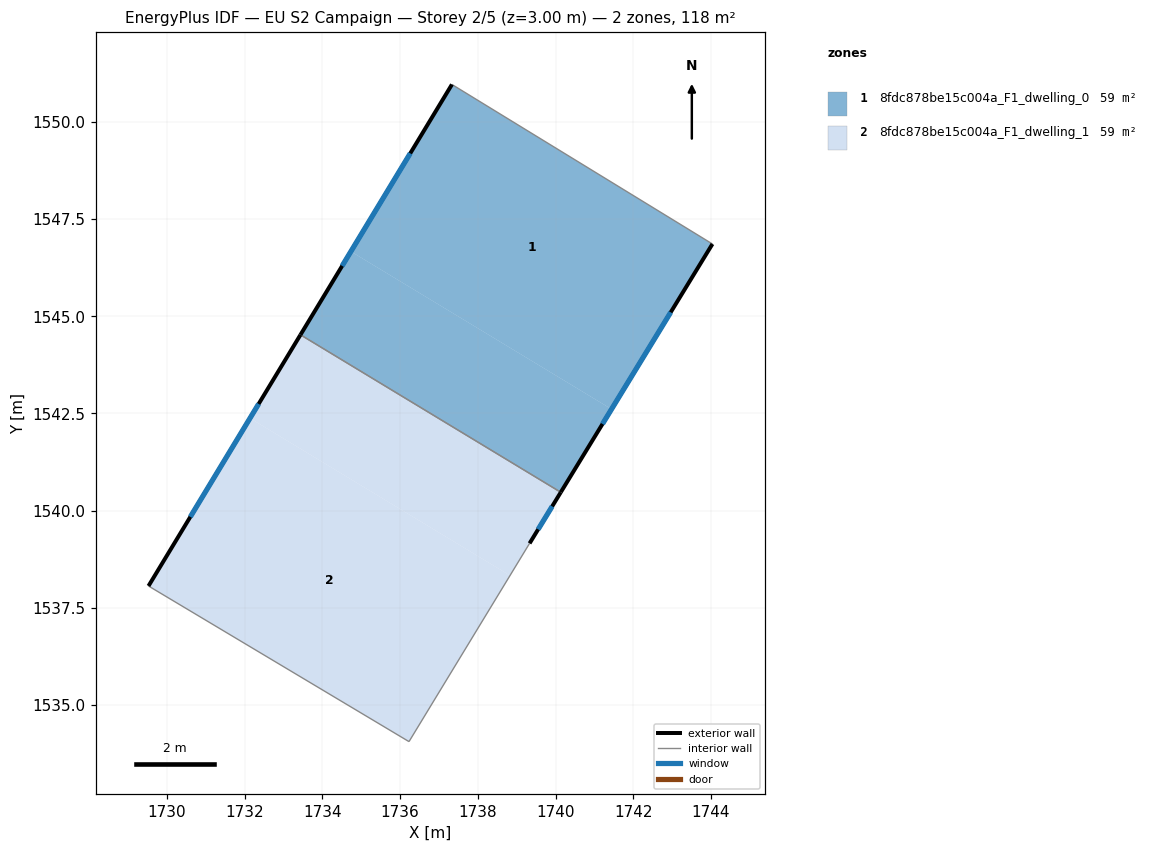
=== STOREY PLAN SPEC (per zone: floor XY polygon, exterior-wall plan segments, windows/doors) ===
zone 1: 8fdc878be15c004a_F1_dwelling_0  (58.9 m²)
  floor: (1744.04, 1546.86) (1741.44, 1542.61) (1734.73, 1546.67) (1737.33, 1550.97)
  floor: (1741.44, 1542.61) (1740.13, 1540.47) (1733.43, 1544.52) (1734.73, 1546.67)
  exterior wall: (1737.33, 1550.97) – (1733.43, 1544.53)  [7.5 m]
    window: (1736.26, 1549.19) – (1734.51, 1546.30)  [4.6 m²]
  exterior wall: (1740.13, 1540.47) – (1744.04, 1546.86)  [7.5 m]
    window: (1741.21, 1542.23) – (1742.96, 1545.10)  [4.5 m²]
  interior walls: 2
zone 2: 8fdc878be15c004a_F1_dwelling_1  (58.9 m²)
  floor: (1740.13, 1540.47) (1739.33, 1539.16) (1738.83, 1538.33) (1732.14, 1542.38) (1733.43, 1544.52)
  floor: (1738.83, 1538.33) (1736.23, 1534.05) (1729.52, 1538.06) (1732.14, 1542.38)
  exterior wall: (1733.43, 1544.53) – (1729.52, 1538.06)  [7.6 m]
    window: (1732.36, 1542.75) – (1730.60, 1539.84)  [4.6 m²]
  exterior wall: (1739.33, 1539.16) – (1740.13, 1540.47)  [1.5 m]
    window: (1739.55, 1539.52) – (1739.91, 1540.11)  [0.9 m²]
  interior walls: 3

=== DERIVED (storey summary) ===
Building: EU S2 Campaign
Storey: 2 of 5  (floor level z = 3.00 m)
Storey gross floor area: 117.8 m²
Zones on this storey: 2
  - 8fdc878be15c004a_F1_dwelling_0: floor 58.9 m²; exterior wall 15.0 m (45.1 m²); 2 window(s) 9.1 m²; WWR 20.2%
  - 8fdc878be15c004a_F1_dwelling_1: floor 58.9 m²; exterior wall 9.1 m (27.3 m²); 2 window(s) 5.5 m²; WWR 20.2%
Zone adjacency (shared interzone walls):
  - 8fdc878be15c004a_F1_dwelling_0 ↔ 8fdc878be15c004a_F1_dwelling_1